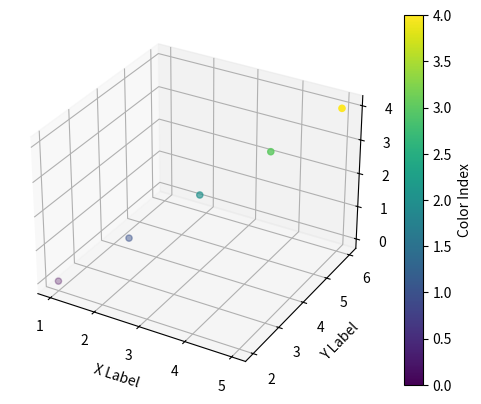

Write Python code to recreate this figure.
import matplotlib.pyplot as plt
from mpl_toolkits.mplot3d import Axes3D
import numpy as np

# Create a figure and a 3D axis
fig = plt.figure()
ax = fig.add_subplot(111, projection='3d')

# Coordinates
x = [1, 2, 3, 4, 5]
y = [2, 3, 4, 5, 6]
z = [0, 1, 2, 3, 4]

# Generate a list of colors for each data point
colors = np.arange(len(x))

# Plot the points with unique colors
scatter = ax.scatter(x, y, z, c=colors, cmap='viridis', marker='o')

# Set labels
ax.set_xlabel('X Label')
ax.set_ylabel('Y Label')
ax.set_zlabel('Z Label')

# Add a colorbar to show the mapping of colors to values
cbar = plt.colorbar(scatter)
cbar.set_label('Color Index')

# Show the plot
plt.show()
